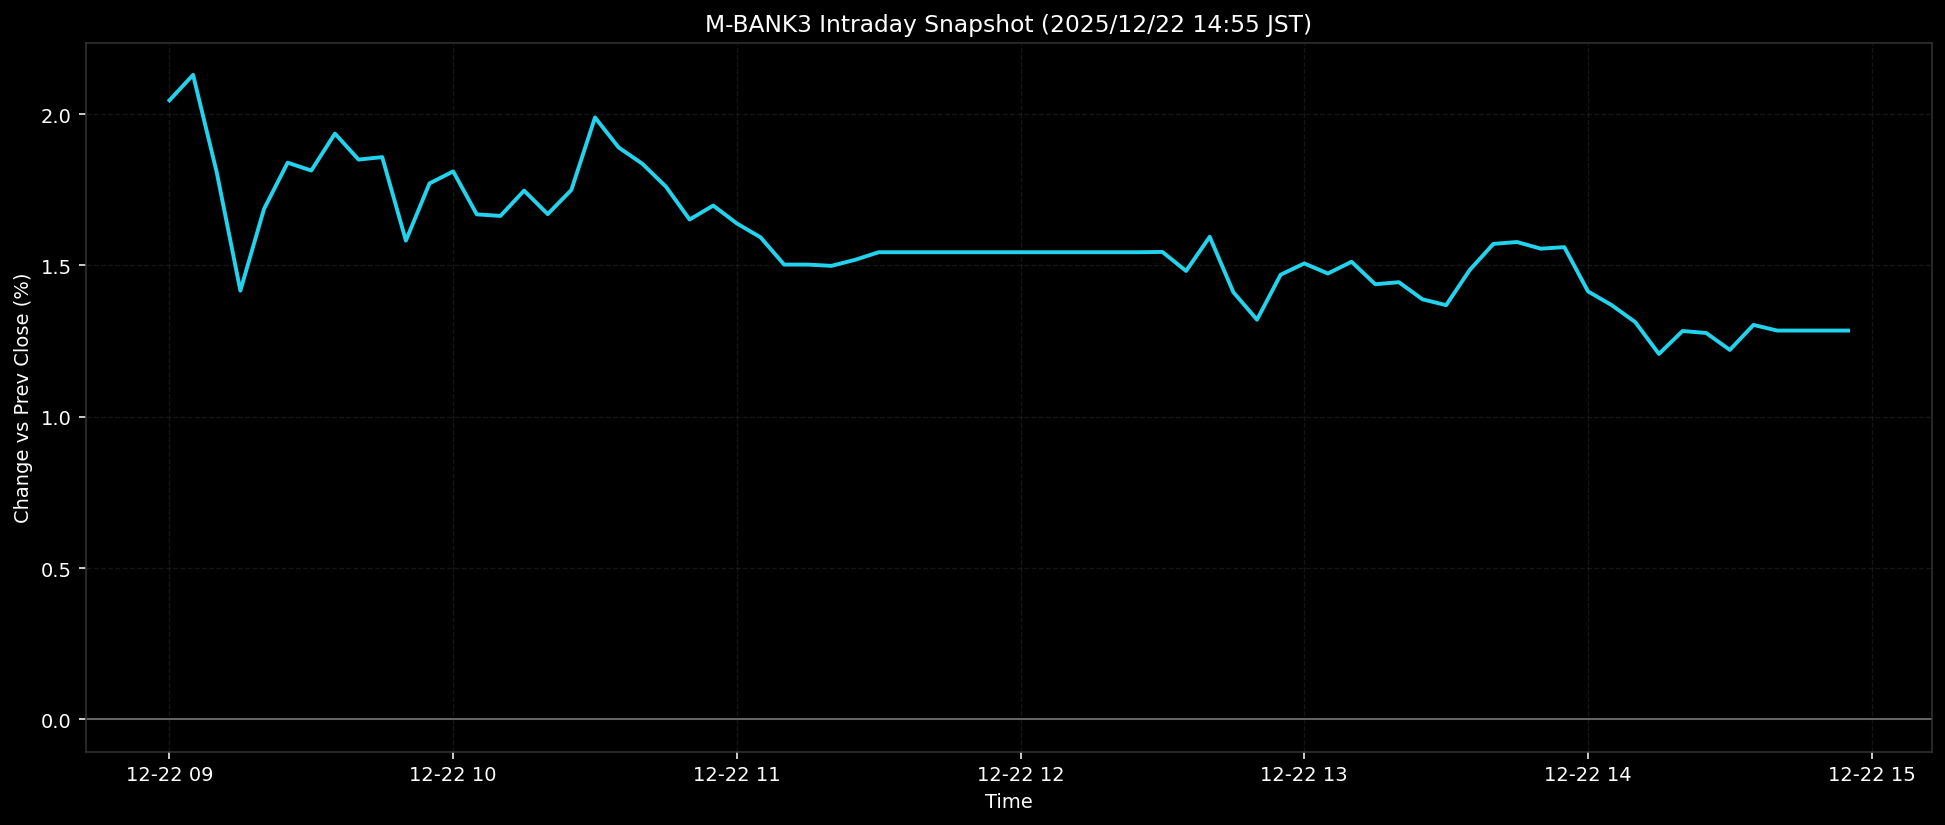

Source data for this figure (header and first rows):
ts, pct
2025-12-22T09:00:00+0900, 2.046
2025-12-22T09:05:00+0900, 2.13
2025-12-22T09:10:00+0900, 1.808
2025-12-22T09:15:00+0900, 1.417
2025-12-22T09:20:00+0900, 1.687
2025-12-22T09:25:00+0900, 1.84
2025-12-22T09:30:00+0900, 1.814
2025-12-22T09:35:00+0900, 1.936
2025-12-22T09:40:00+0900, 1.85
2025-12-22T09:45:00+0900, 1.858
2025-12-22T09:50:00+0900, 1.582
2025-12-22T09:55:00+0900, 1.771
2025-12-22T10:00:00+0900, 1.811
2025-12-22T10:05:00+0900, 1.669
2025-12-22T10:10:00+0900, 1.664
2025-12-22T10:15:00+0900, 1.747
2025-12-22T10:20:00+0900, 1.67
2025-12-22T10:25:00+0900, 1.75
2025-12-22T10:30:00+0900, 1.989
2025-12-22T10:35:00+0900, 1.89
2025-12-22T10:40:00+0900, 1.836
2025-12-22T10:45:00+0900, 1.76
2025-12-22T10:50:00+0900, 1.652
2025-12-22T10:55:00+0900, 1.698
2025-12-22T11:00:00+0900, 1.639
2025-12-22T11:05:00+0900, 1.593
2025-12-22T11:10:00+0900, 1.503
2025-12-22T11:15:00+0900, 1.503
2025-12-22T11:20:00+0900, 1.499
2025-12-22T11:25:00+0900, 1.519
2025-12-22T11:30:00+0900, 1.544
2025-12-22T11:35:00+0900, 1.544
2025-12-22T11:40:00+0900, 1.544
2025-12-22T11:45:00+0900, 1.544
2025-12-22T11:50:00+0900, 1.544
2025-12-22T11:55:00+0900, 1.544
2025-12-22T12:00:00+0900, 1.544
2025-12-22T12:05:00+0900, 1.544
2025-12-22T12:10:00+0900, 1.544
2025-12-22T12:15:00+0900, 1.544
2025-12-22T12:20:00+0900, 1.544
2025-12-22T12:25:00+0900, 1.544
2025-12-22T12:30:00+0900, 1.545
2025-12-22T12:35:00+0900, 1.482
2025-12-22T12:40:00+0900, 1.595
2025-12-22T12:45:00+0900, 1.412
2025-12-22T12:50:00+0900, 1.321
2025-12-22T12:55:00+0900, 1.47
2025-12-22T13:00:00+0900, 1.507
2025-12-22T13:05:00+0900, 1.473
2025-12-22T13:10:00+0900, 1.512
2025-12-22T13:15:00+0900, 1.438
2025-12-22T13:20:00+0900, 1.445
2025-12-22T13:25:00+0900, 1.388
2025-12-22T13:30:00+0900, 1.369
2025-12-22T13:35:00+0900, 1.485
2025-12-22T13:40:00+0900, 1.571
2025-12-22T13:45:00+0900, 1.577
2025-12-22T13:50:00+0900, 1.556
2025-12-22T13:55:00+0900, 1.56
... 12 more rows
